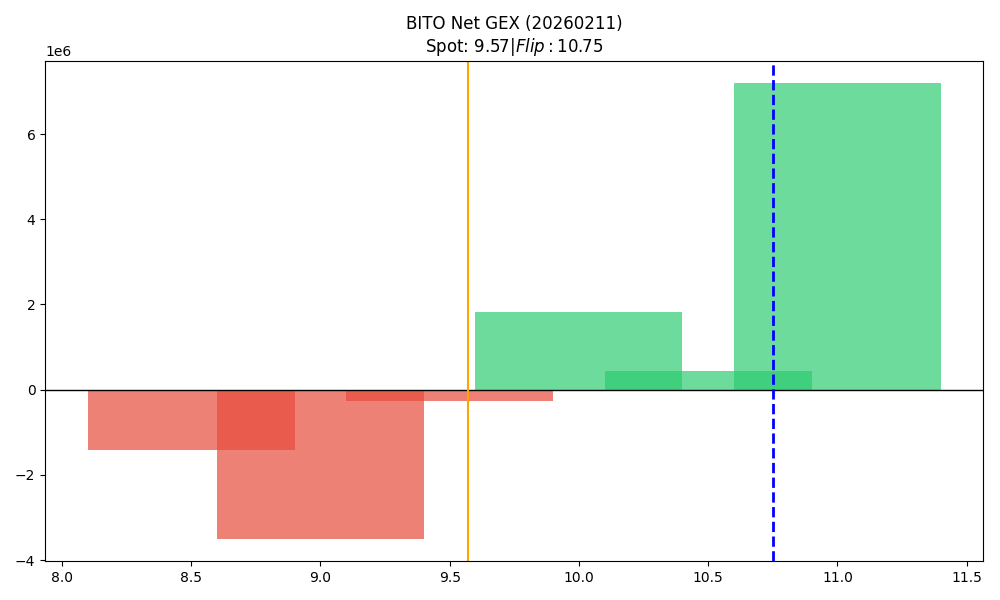

The file beside this chart, header and first rows:
strike, call_gex, put_gex, call_dex, put_dex, net_greek_delta, net_gex
8.5, 246229, 1668721, 1173669, -1170994, 0.0003519, -1422492
9.0, 1353890, 4849299, 4069951, -4598700, -0.03444, -3495409
9.5, 605461, 874723, 878337, -470103, 0.1639, -269263
10.0, 1823847, 0.0, 2752658, -13627538, -0.5041, 1823847
10.5, 425993, 0.0, 289664, -897657, -0.2136, 425993
11.0, 7192267, 0.0, 12652154, -2574303, 0.1633, 7192267
